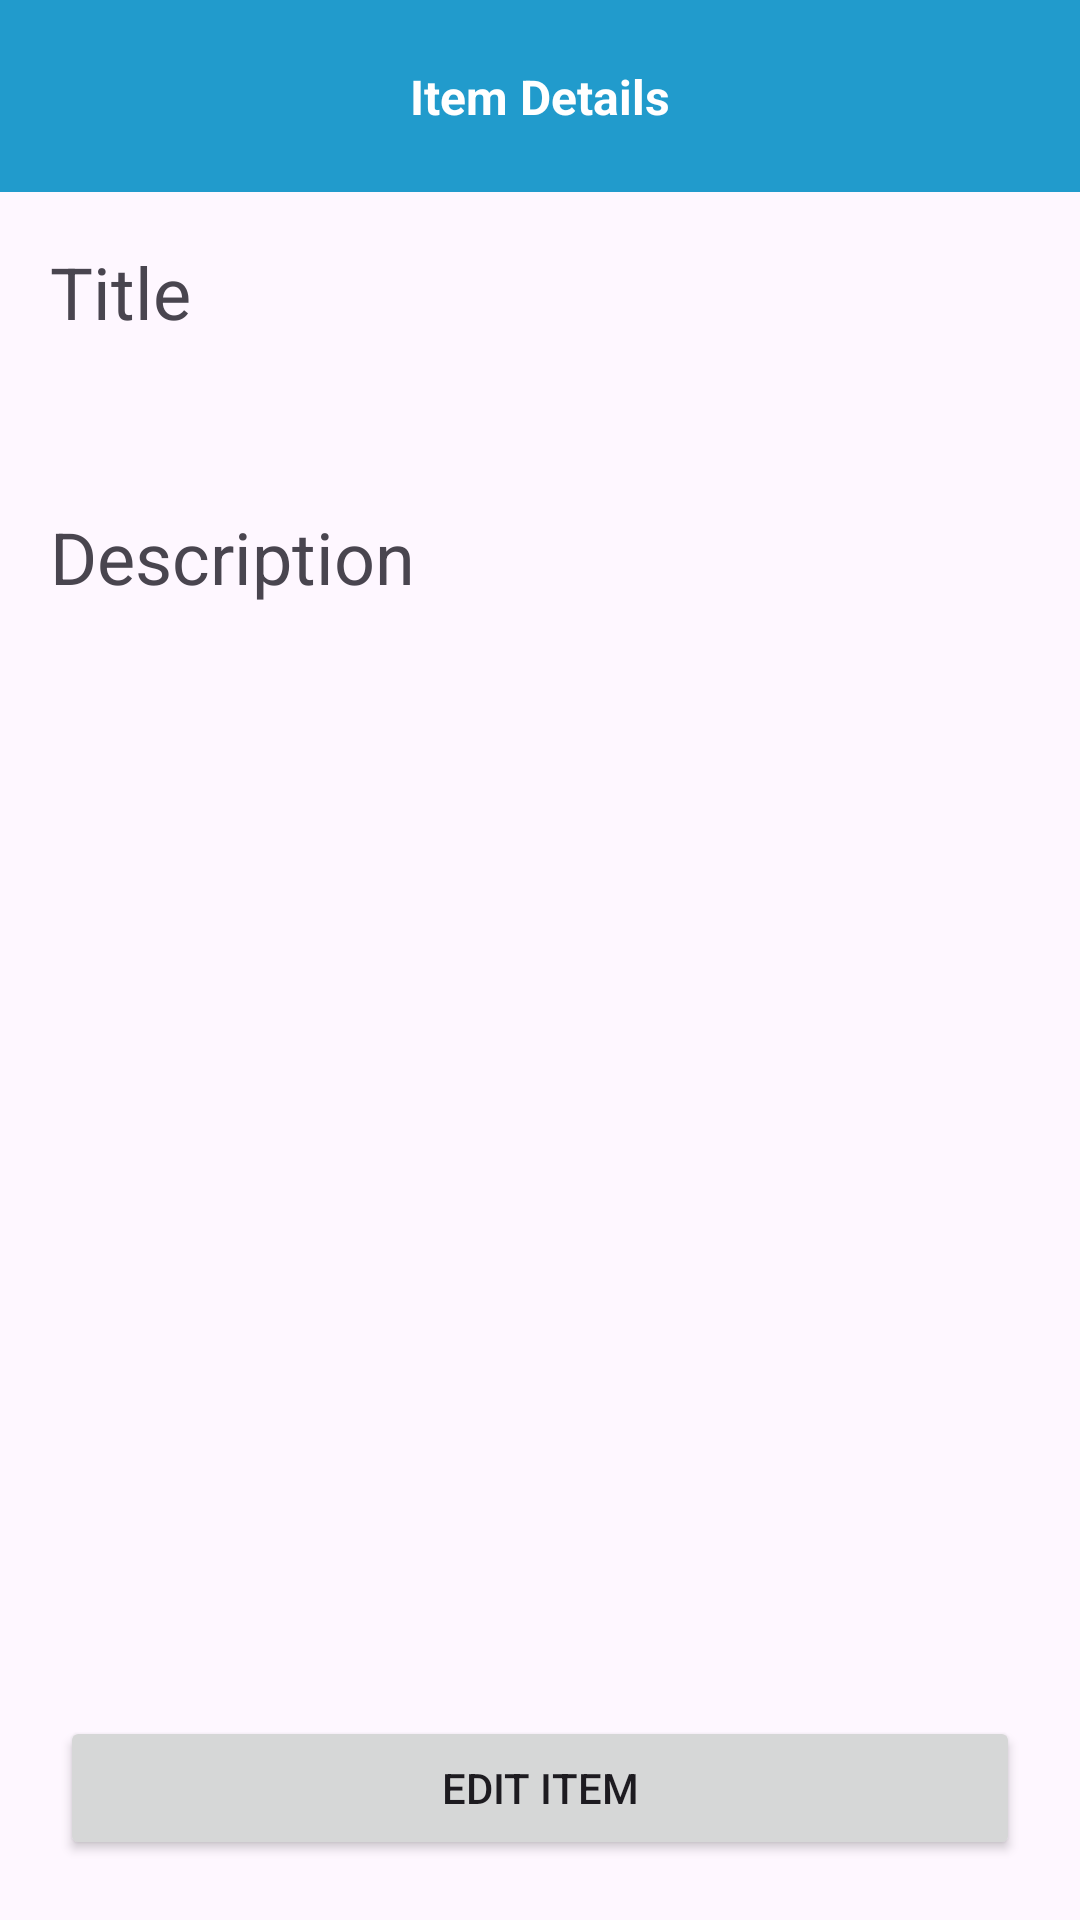

This screen was rendered from an Android layout file. Write that file and the resources it references.
<!-- AndroidManifest.xml: application theme Theme.CRUDSOps -->
<!-- res/layout/activity_view_item.xml -->
<?xml version="1.0" encoding="utf-8"?>
<androidx.constraintlayout.widget.ConstraintLayout xmlns:android="http://schemas.android.com/apk/res/android"
    xmlns:app="http://schemas.android.com/apk/res-auto"
    xmlns:tools="http://schemas.android.com/tools"
    android:layout_width="match_parent"
    android:layout_height="match_parent"
    tools:context=".ui.mainApp.viewItem.ViewItemActivity">

    <androidx.appcompat.widget.Toolbar
        android:id="@+id/toolbar"
        android:layout_width="match_parent"
        android:layout_height="?attr/actionBarSize"
        android:background="@color/primaryColor"
        app:contentInsetEnd="12dp"
        app:contentInsetLeft="12dp"
        app:contentInsetRight="12dp"
        app:contentInsetStart="12dp"
        app:layout_constraintTop_toTopOf="parent">

        <androidx.constraintlayout.widget.ConstraintLayout
            android:layout_width="match_parent"
            android:layout_height="match_parent">

            <ImageView
                android:id="@+id/iv_back"
                android:layout_width="32dp"
                android:layout_height="32dp"
                android:background="?attr/actionBarItemBackground"
                android:clickable="true"
                android:contentDescription="@string/iv_des_back_button"
                android:focusable="true"
                android:src="@drawable/ic_arrow_back_24"
                app:layout_constraintBottom_toBottomOf="parent"
                app:layout_constraintStart_toStartOf="parent"
                app:layout_constraintTop_toTopOf="parent"
                app:tint="@color/white" />

            <TextView
                android:id="@+id/title"
                android:layout_width="wrap_content"
                android:layout_height="wrap_content"
                android:text="@string/view_item_title"
                android:textColor="@color/white"
                android:textSize="16sp"
                android:textStyle="bold"
                app:layout_constraintBottom_toBottomOf="parent"
                app:layout_constraintEnd_toEndOf="parent"
                app:layout_constraintStart_toStartOf="parent"
                app:layout_constraintTop_toTopOf="parent" />

        </androidx.constraintlayout.widget.ConstraintLayout>

    </androidx.appcompat.widget.Toolbar>

    <TextView
        android:id="@+id/tv_title"
        android:layout_width="wrap_content"
        android:layout_height="wrap_content"
        android:layout_marginStart="16.5dp"
        android:layout_marginTop="17dp"
        android:text="@string/view_item_tv_title"
        android:textSize="24sp"
        android:textStyle="normal"
        app:layout_constraintStart_toStartOf="parent"
        app:layout_constraintTop_toBottomOf="@id/toolbar" />

    <TextView
        android:id="@+id/tv_item_title"
        android:layout_width="0dp"
        android:layout_height="wrap_content"
        android:layout_marginStart="20dp"
        android:layout_marginTop="20dp"
        android:layout_marginEnd="20dp"
        app:layout_constraintEnd_toEndOf="parent"
        app:layout_constraintStart_toStartOf="parent"
        app:layout_constraintTop_toBottomOf="@id/tv_title"
        tools:text="Item Title" />

    <TextView
        android:id="@+id/tv_description"
        android:layout_width="wrap_content"
        android:layout_height="wrap_content"
        android:layout_marginStart="16.5dp"
        android:layout_marginTop="17dp"
        android:text="@string/view_item_tv_description"
        android:textSize="24sp"
        android:textStyle="normal"
        app:layout_constraintStart_toStartOf="parent"
        app:layout_constraintTop_toBottomOf="@id/tv_item_title" />

    <androidx.core.widget.NestedScrollView
        android:layout_width="match_parent"
        android:layout_height="0dp"
        android:layout_marginStart="20dp"
        android:layout_marginTop="20dp"
        android:layout_marginEnd="20dp"
        android:layout_marginBottom="20dp"
        app:layout_constraintBottom_toTopOf="@id/btn_edit"
        app:layout_constraintEnd_toEndOf="parent"
        app:layout_constraintStart_toStartOf="parent"
        app:layout_constraintTop_toBottomOf="@id/tv_description">

        <LinearLayout
            android:layout_width="match_parent"
            android:layout_height="wrap_content">

            <TextView
                android:id="@+id/tv_item_description"
                android:layout_width="match_parent"
                android:layout_height="wrap_content"
                app:layout_constraintEnd_toEndOf="parent"
                app:layout_constraintStart_toStartOf="parent"
                app:layout_constraintTop_toBottomOf="@id/tv_item_title"
                tools:text="Testing description" />

        </LinearLayout>

    </androidx.core.widget.NestedScrollView>

    <Button
        android:id="@+id/btn_edit"
        android:layout_width="match_parent"
        android:layout_height="wrap_content"
        android:layout_marginStart="20dp"
        android:layout_marginEnd="20dp"
        android:layout_marginBottom="20dp"
        android:text="@string/view_item_tv_edit"
        android:textAllCaps="true"
        app:layout_constraintBottom_toBottomOf="parent"
        app:layout_constraintEnd_toEndOf="parent"
        app:layout_constraintStart_toStartOf="parent" />

</androidx.constraintlayout.widget.ConstraintLayout>
<!-- resources referenced by this layout -->
<resources>
  <color name="primaryColor">#FF219BCC</color>
  <color name="white">#FFFFFFFF</color>
  <string name="iv_des_back_button">Back Button</string>
  <string name="view_item_title">Item Details</string>
  <string name="view_item_tv_description">Description</string>
  <string name="view_item_tv_edit">Edit Item</string>
  <string name="view_item_tv_title">Title</string>
  <style name="Theme.CRUDSOps" parent="Base.Theme.CRUDSOps" />
  <style name="Base.Theme.CRUDSOps" parent="Theme.Material3.DayNight.NoActionBar">
          
           <item name="colorPrimary">@color/primaryColor</item>
      </style>
</resources>
